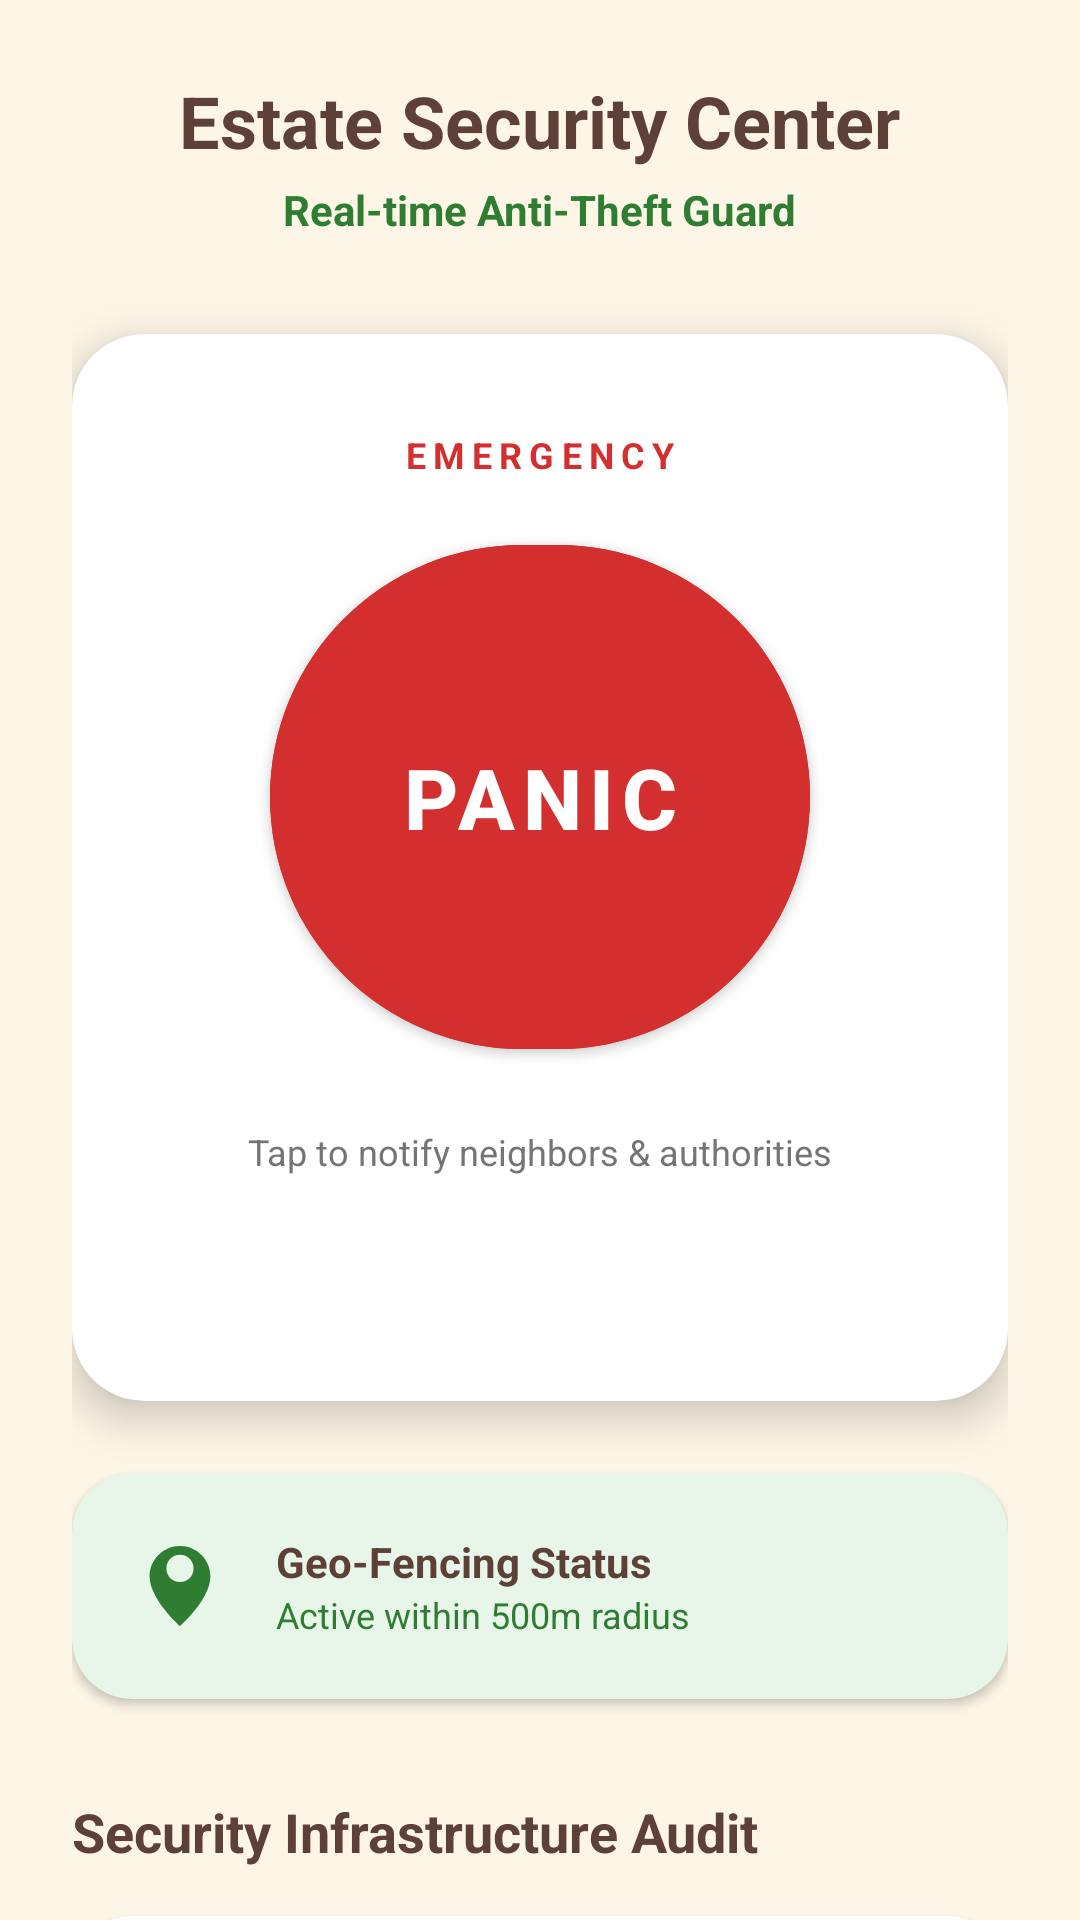

Reconstruct the res/layout file that produces this screen, plus the resources it refers to.
<!-- AndroidManifest.xml: application theme AppTheme -->
<!-- res/layout/fragment_security.xml -->
<?xml version="1.0" encoding="utf-8"?>
<androidx.core.widget.NestedScrollView xmlns:android="http://schemas.android.com/apk/res/android"
    xmlns:app="http://schemas.android.com/apk/res-auto"
    android:layout_width="match_parent"
    android:layout_height="match_parent"
    android:background="@color/sandal_bg">

    <LinearLayout
        android:layout_width="match_parent"
        android:layout_height="wrap_content"
        android:orientation="vertical"
        android:padding="24dp"
        android:gravity="center_horizontal">

        <TextView
            android:layout_width="wrap_content"
            android:layout_height="wrap_content"
            android:text="Estate Security Center"
            android:textSize="24sp"
            android:textStyle="bold"
            android:textColor="@color/wood_brown" />

        <TextView
            android:layout_width="wrap_content"
            android:layout_height="wrap_content"
            android:text="Real-time Anti-Theft Guard"
            android:textSize="14sp"
            android:textColor="@color/leaf_green"
            android:textStyle="bold"
            android:layout_marginTop="4dp" />

        <androidx.cardview.widget.CardView
            android:layout_width="match_parent"
            android:layout_height="wrap_content"
            android:layout_marginTop="32dp"
            app:cardCornerRadius="24dp"
            app:cardElevation="8dp"
            app:cardBackgroundColor="@color/white">

            <LinearLayout
                android:layout_width="match_parent"
                android:layout_height="wrap_content"
                android:orientation="vertical"
                android:padding="32dp"
                android:gravity="center">

                <TextView
                    android:layout_width="wrap_content"
                    android:layout_height="wrap_content"
                    android:text="EMERGENCY"
                    android:textColor="#D32F2F"
                    android:textStyle="bold"
                    android:textSize="12sp"
                    android:letterSpacing="0.2" />

                <com.google.android.material.button.MaterialButton
                    android:id="@+id/btn_panic"
                    android:layout_width="180dp"
                    android:layout_height="180dp"
                    android:layout_marginTop="16dp"
                    android:text="@string/panic_label"
                    android:textSize="28sp"
                    android:textStyle="bold"
                    android:textColor="@color/white"
                    android:backgroundTint="#D32F2F"
                    app:elevation="12dp"
                    app:shapeAppearanceOverlay="@style/ShapeAppearanceOverlay.App.Circle" />

                <TextView
                    android:layout_width="wrap_content"
                    android:layout_height="wrap_content"
                    android:text="Tap to notify neighbors &amp; authorities"
                    android:layout_marginTop="20dp"
                    android:textColor="#757575"
                    android:textSize="12sp" />

                <TextView
                    android:id="@+id/tv_alert_status"
                    android:layout_width="wrap_content"
                    android:layout_height="wrap_content"
                    android:layout_marginTop="24dp"
                    android:textStyle="bold"
                    android:textColor="#D32F2F" />

            </LinearLayout>
        </androidx.cardview.widget.CardView>

        <androidx.cardview.widget.CardView
            android:layout_width="match_parent"
            android:layout_height="wrap_content"
            android:layout_marginTop="24dp"
            app:cardCornerRadius="20dp"
            app:cardElevation="2dp"
            app:cardBackgroundColor="@color/leaf_green_light">

            <LinearLayout
                android:layout_width="match_parent"
                android:layout_height="wrap_content"
                android:orientation="horizontal"
                android:padding="20dp"
                android:gravity="center_vertical">

                <ImageView
                    android:layout_width="32dp"
                    android:layout_height="32dp"
                    android:src="@drawable/ic_location"
                    app:tint="@color/leaf_green" />

                <LinearLayout
                    android:layout_width="wrap_content"
                    android:layout_height="wrap_content"
                    android:orientation="vertical"
                    android:layout_marginStart="16dp">

                    <TextView
                        android:layout_width="wrap_content"
                        android:layout_height="wrap_content"
                        android:text="Geo-Fencing Status"
                        android:textStyle="bold"
                        android:textColor="@color/wood_brown" />

                    <TextView
                        android:layout_width="wrap_content"
                        android:layout_height="wrap_content"
                        android:text="Active within 500m radius"
                        android:textSize="12sp"
                        android:textColor="@color/leaf_green" />
                </LinearLayout>
            </LinearLayout>
        </androidx.cardview.widget.CardView>

        
        <TextView
            android:layout_width="wrap_content"
            android:layout_height="wrap_content"
            android:layout_marginTop="32dp"
            android:layout_gravity="start"
            android:text="@string/security_checklist_title"
            android:textStyle="bold"
            android:textColor="@color/wood_brown"
            android:textSize="18sp" />

        <androidx.cardview.widget.CardView
            android:layout_width="match_parent"
            android:layout_height="wrap_content"
            android:layout_marginTop="16dp"
            app:cardCornerRadius="20dp"
            app:cardElevation="2dp"
            app:cardBackgroundColor="@color/white">

            <LinearLayout
                android:layout_width="match_parent"
                android:layout_height="wrap_content"
                android:orientation="vertical"
                android:padding="20dp">

                <CheckBox
                    android:layout_width="match_parent"
                    android:layout_height="wrap_content"
                    android:text="@string/check_fencing"
                    android:textColor="@color/wood_brown"
                    android:buttonTint="@color/leaf_green" />

                <CheckBox
                    android:layout_width="match_parent"
                    android:layout_height="wrap_content"
                    android:text="@string/check_lighting"
                    android:textColor="@color/wood_brown"
                    android:buttonTint="@color/leaf_green" />

                <CheckBox
                    android:layout_width="match_parent"
                    android:layout_height="wrap_content"
                    android:text="@string/check_sensors"
                    android:textColor="@color/wood_brown"
                    android:buttonTint="@color/leaf_green" />

                <CheckBox
                    android:layout_width="match_parent"
                    android:layout_height="wrap_content"
                    android:text="@string/check_tags"
                    android:textColor="@color/wood_brown"
                    android:buttonTint="@color/leaf_green" />

            </LinearLayout>
        </androidx.cardview.widget.CardView>

        
        <TextView
            android:layout_width="wrap_content"
            android:layout_height="wrap_content"
            android:layout_marginTop="32dp"
            android:layout_gravity="start"
            android:text="@string/legal_harvest_guide"
            android:textStyle="bold"
            android:textColor="@color/wood_brown"
            android:textSize="18sp" />

        <androidx.cardview.widget.CardView
            android:layout_width="match_parent"
            android:layout_height="wrap_content"
            android:layout_marginTop="16dp"
            android:layout_marginBottom="32dp"
            app:cardCornerRadius="20dp"
            app:cardElevation="2dp"
            app:cardBackgroundColor="@color/sandal_light">

            <LinearLayout
                android:layout_width="match_parent"
                android:layout_height="wrap_content"
                android:orientation="vertical"
                android:padding="24dp">

                <TextView
                    android:layout_width="match_parent"
                    android:layout_height="wrap_content"
                    android:text="@string/legal_guide_content"
                    android:textColor="@color/wood_brown"
                    android:lineSpacingExtra="4dp"
                    android:textSize="14sp" />

                <Button
                    android:id="@+id/btn_call_forest_dept"
                    style="@style/Widget.MaterialComponents.Button.TextButton"
                    android:layout_width="wrap_content"
                    android:layout_height="wrap_content"
                    android:layout_marginTop="16dp"
                    android:text="@string/contact_forest_dept"
                    android:textColor="@color/leaf_green"
                    android:textStyle="bold" />
            </LinearLayout>
        </androidx.cardview.widget.CardView>

        <View
            android:layout_width="match_parent"
            android:layout_height="60dp" />

    </LinearLayout>
</androidx.core.widget.NestedScrollView>
<!-- resources referenced by this layout -->
<resources>
  <color name="leaf_green">#2E7D32</color>
  <color name="leaf_green_light">#E8F5E9</color>
  <color name="sandal_bg">#FDF5E6</color>
  <color name="sandal_light">#F5DEB3</color>
  <color name="white">#FFFFFF</color>
  <color name="wood_brown">#5D4037</color>
  <!-- drawable ic_location (drawable) -->
  <?xml version="1.0" encoding="utf-8"?>
  <vector xmlns:android="http://schemas.android.com/apk/res/android"
      android:width="24dp"
      android:height="24dp"
      android:viewportWidth="24"
      android:viewportHeight="24">
      <path
          android:fillColor="#000000"
          android:pathData="M12,2c-4.2,0 -7.6,3.4 -7.6,7.6c0,5.7 7.6,12.4 7.6,12.4s7.6,-6.7 7.6,-12.4c0,-4.2 -3.4,-7.6 -7.6,-7.6zM12,11c-1.9,0 -3.4,-1.5 -3.4,-3.4c0,-1.9 1.5,-3.4 3.4,-3.4c1.9,0 3.4,1.5 3.4,3.4c0,1.9 -1.5,3.4 -3.4,3.4z" />
  </vector>
  <string name="check_fencing">Boundary Fencing Installed</string>
  <string name="check_lighting">Night Lighting Active</string>
  <string name="check_sensors">Motion Sensors Calibrated</string>
  <string name="check_tags">Digital Tags Verified</string>
  <string name="contact_forest_dept">CONTACT FOREST DEPT</string>
  <string name="legal_guide_content">Under the revised Karnataka Sandalwood Policy:\n1. Farmers have full ownership of sandalwood trees on their land.\n2. Registration with the Forest Department is required (via Gandha-Siri logs).\n3. Before harvesting, you must inform the Range Forest Officer (RFO).\n4. The department will facilitate the sale through KSDL or open auction.\n5. Transit Pass (TP) is mandatory for moving the logs.</string>
  <string name="legal_harvest_guide">Legal Harvesting Guide</string>
  <string name="panic_label">PANIC</string>
  <string name="security_checklist_title">Security Infrastructure Audit</string>
  <style name="ShapeAppearanceOverlay.App.Circle" parent="">
          <item name="cornerSize">50%</item>
      </style>
  <style name="AppTheme" parent="Theme.MaterialComponents.Light.NoActionBar">
          
          <item name="colorPrimary">@color/primaryColor</item>
          <item name="colorPrimaryVariant">@color/primaryDarkColor</item>
          <item name="colorOnPrimary">@color/white</item>
          
          <item name="colorSecondary">@color/secondaryColor</item>
          <item name="colorSecondaryVariant">@color/leaf_green</item>
          <item name="colorOnSecondary">@color/white</item>
          
          <item name="android:statusBarColor">?attr/colorPrimaryVariant</item>
          
          <item name="android:windowBackground">@color/sandal_bg</item>
      </style>
  <color name="primaryColor">#5D4037</color>
  <color name="primaryDarkColor">#321911</color>
  <color name="secondaryColor">#2E7D32</color>
</resources>
